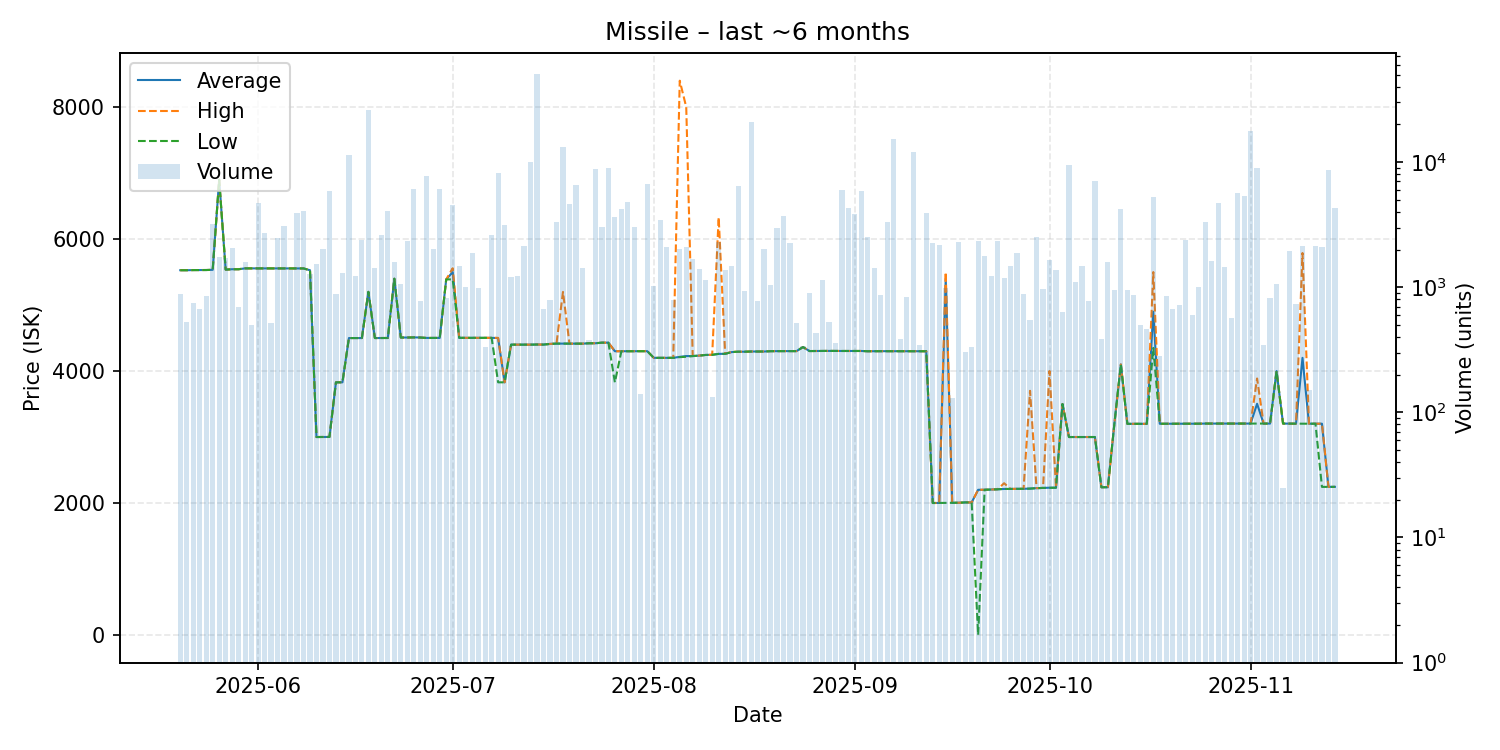

The file beside this chart, header and first rows:
date, average, highest, lowest, order_count, volume
2025-05-20, 5528, 5528, 5528, 5, 886
2025-05-21, 5528, 5528, 5528, 5, 531
2025-05-22, 5530, 5530, 5530, 6, 748
2025-05-23, 5530, 5530, 5530, 4, 672
2025-05-24, 5531, 5531, 5531, 6, 845
2025-05-25, 5534, 5534, 5534, 10, 3181
2025-05-26, 6899, 6899, 6899, 8, 1736
2025-05-27, 5537, 5537, 5537, 9, 1724
2025-05-28, 5543, 5543, 5543, 11, 2059
2025-05-29, 5543, 5543, 5543, 7, 693
2025-05-30, 5556, 5556, 5556, 6, 1604
2025-05-31, 5556, 5556, 5556, 9, 503
2025-06-01, 5556, 5556, 5556, 14, 4673
2025-06-02, 5557, 5557, 5557, 6, 2727
2025-06-03, 5557, 5557, 5557, 7, 520
2025-06-04, 5555, 5555, 5555, 8, 2468
2025-06-05, 5555, 5555, 5555, 8, 3082
2025-06-06, 5555, 5555, 5555, 10, 1365
2025-06-07, 5555, 5555, 5555, 11, 3935
2025-06-08, 5555, 5555, 5555, 14, 4093
2025-06-09, 5528, 5528, 5528, 11, 1275
2025-06-10, 3000, 3000, 3000, 6, 1539
2025-06-11, 3001, 3001, 3001, 9, 2012
2025-06-12, 3001, 3002, 3001, 14, 5868
2025-06-13, 3829, 3829, 3829, 8, 881
2025-06-14, 3829, 3829, 3829, 9, 1288
2025-06-15, 4500, 4500, 4500, 11, 11370
2025-06-16, 4500, 4500, 4500, 7, 1226
2025-06-17, 4500, 4500, 4500, 12, 2383
2025-06-18, 5200, 5200, 5200, 17, 26237
2025-06-19, 4500, 4500, 4500, 8, 1428
2025-06-20, 4500, 4500, 4500, 9, 2600
2025-06-21, 4501, 4501, 4501, 9, 4028
2025-06-22, 5399, 5399, 5399, 8, 1600
2025-06-23, 4508, 4508, 4508, 17, 1066
2025-06-24, 4508, 4508, 4508, 9, 2359
2025-06-25, 4510, 4510, 4510, 17, 6143
2025-06-26, 4508, 4508, 4508, 8, 773
2025-06-27, 4502, 4502, 4500, 15, 7709
2025-06-28, 4502, 4502, 4502, 10, 2027
2025-06-29, 4502, 4502, 4502, 8, 6055
2025-06-30, 5389, 5389, 5389, 10, 816
2025-07-01, 5499, 5558, 5389, 17, 4564
2025-07-02, 4503, 4503, 4503, 13, 1477
2025-07-03, 4503, 4503, 4503, 9, 995
2025-07-04, 4503, 4503, 4503, 7, 1893
2025-07-05, 4503, 4503, 4503, 11, 985
2025-07-06, 4503, 4503, 4503, 5, 335
2025-07-07, 4503, 4503, 4503, 15, 2624
2025-07-08, 4500, 4503, 3829, 13, 8184
2025-07-09, 3829, 3829, 3829, 7, 3145
2025-07-10, 4400, 4400, 4400, 6, 1217
2025-07-11, 4400, 4400, 4400, 7, 1226
2025-07-12, 4400, 4400, 4400, 4, 2154
2025-07-13, 4400, 4400, 4400, 16, 10037
2025-07-14, 4402, 4402, 4402, 11, 50852
2025-07-15, 4401, 4401, 4401, 7, 672
2025-07-16, 4411, 4411, 4411, 10, 783
2025-07-17, 4416, 4416, 4416, 10, 3332
2025-07-18, 4416, 5199, 4416, 16, 13176
... 119 more rows
